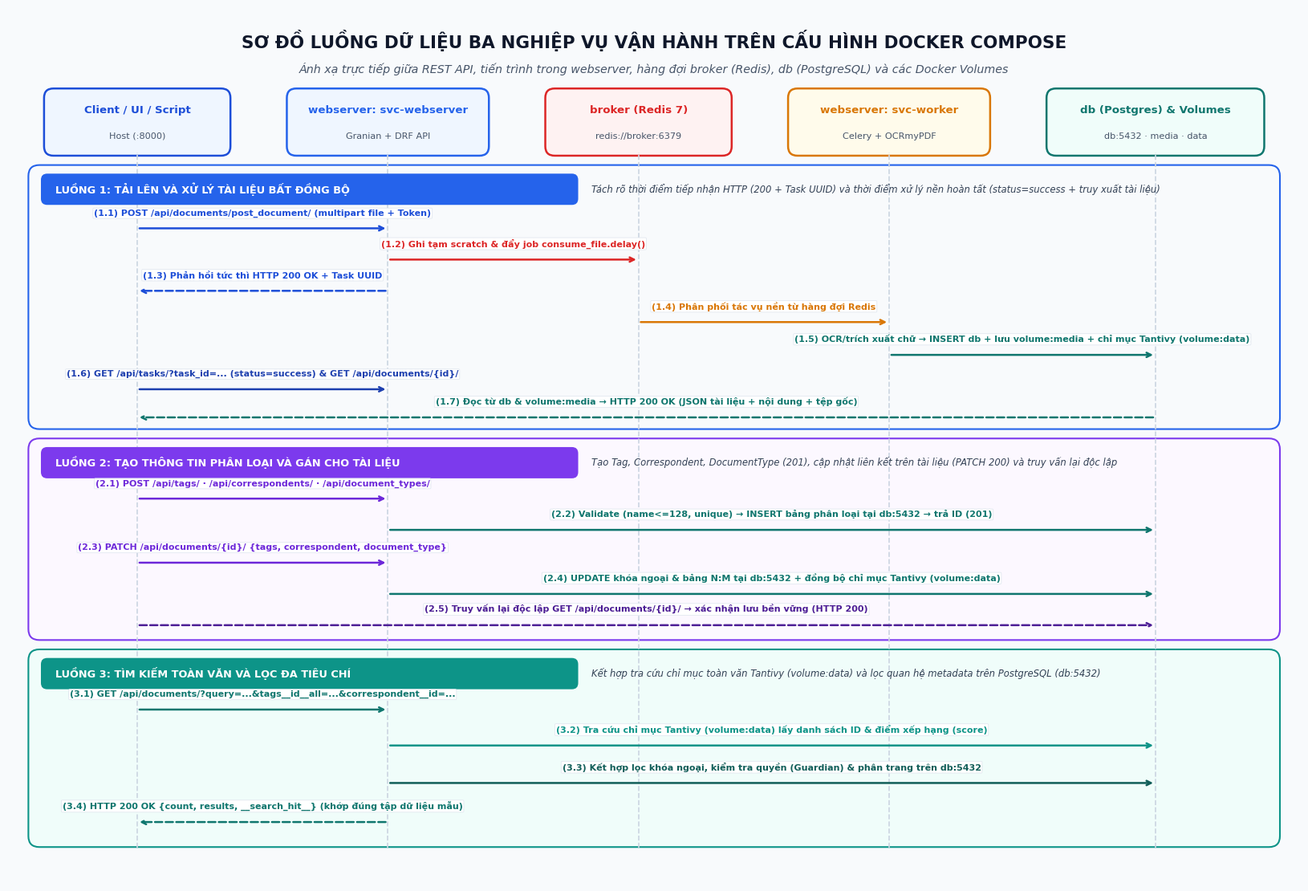

This chart was generated by the following Python code:
#!/usr/bin/env python3
"""
scripts/generate_dataflow_diagram.py
Vẽ sơ đồ luồng dữ liệu của 3 luồng nghiệp vụ vận hành gắn trực tiếp với các dịch vụ Docker Compose:
  - Luồng 1: Tải lên và xử lý tài liệu bất đồng bộ (tách rõ thời điểm tiếp nhận & thời điểm hoàn tất + truy xuất).
  - Luồng 2: Tạo thông tin phân loại (Tag, Correspondent, DocumentType) và gán cho tài liệu (kèm truy vấn lại).
  - Luồng 3: Tìm kiếm toàn văn (Tantivy) và lọc đa tiêu chí trên PostgreSQL.

Xuất ảnh 300 DPI PNG và vector SVG tại:
  - docs/images/so_do_luong_du_lieu.png
  - docs/images/so_do_luong_du_lieu.svg
Phục vụ chèn trực tiếp vào Chương 4 báo cáo cuối kỳ (TV4 - Nguyễn Nhất Minh).
"""

from pathlib import Path
import matplotlib.pyplot as plt
import matplotlib.patches as patches

plt.rcParams["font.sans-serif"] = ["Segoe UI", "Arial", "Tahoma", "DejaVu Sans"]
plt.rcParams["axes.unicode_minus"] = False


def draw_dataflow() -> None:
    output_dir = Path("docs/images")
    output_dir.mkdir(parents=True, exist_ok=True)
    png_path = output_dir / "so_do_luong_du_lieu.png"
    svg_path = output_dir / "so_do_luong_du_lieu.svg"

    fig, ax = plt.subplots(figsize=(16.5, 11.2), dpi=300)
    fig.patch.set_facecolor("#F8FAFC")
    ax.set_facecolor("#F8FAFC")
    ax.set_xlim(0, 16.5)
    ax.set_ylim(0, 11.2)
    ax.axis("off")

    # ==================== TIÊU ĐỀ ====================
    ax.text(
        8.25,
        10.78,
        "SƠ ĐỒ LUỒNG DỮ LIỆU BA NGHIỆP VỤ VẬN HÀNH TRÊN CẤU HÌNH DOCKER COMPOSE",
        fontsize=15.5,
        fontweight="bold",
        ha="center",
        va="center",
        color="#0F172A",
    )
    ax.text(
        8.25,
        10.42,
        "Ánh xạ trực tiếp giữa REST API, tiến trình trong webserver, hàng đợi broker (Redis), db (PostgreSQL) và các Docker Volumes",
        fontsize=10.3,
        fontstyle="italic",
        ha="center",
        va="center",
        color="#475569",
    )

    # ==================== CÁC CỘT THÀNH PHẦN (SWIMLANE COLUMNS) ====================
    cols = [
        (1.65, 2.30, "Client / UI / Script", "Host (:8000)", "#1D4ED8", "#EFF6FF"),
        (4.85, 2.50, "webserver: svc-webserver", "Granian + DRF API", "#2563EB", "#EFF6FF"),
        (8.05, 2.30, "broker (Redis 7)", "redis://broker:6379", "#DC2626", "#FEF2F2"),
        (11.25, 2.50, "webserver: svc-worker", "Celery + OCRmyPDF", "#D97706", "#FFFBEB"),
        (14.65, 2.70, "db (Postgres) & Volumes", "db:5432 · media · data", "#0F766E", "#F0FDFA"),
    ]

    for cx, cw, title, sub, edge, bg in cols:
        hdr = patches.FancyBboxPatch(
            (cx - cw / 2, 9.35),
            cw,
            0.78,
            boxstyle="round,pad=0.04,rounding_size=0.12",
            linewidth=1.8,
            edgecolor=edge,
            facecolor=bg,
        )
        ax.add_patch(hdr)
        ax.text(cx, 9.85, title, fontsize=9.6, fontweight="bold", ha="center", color=edge)
        ax.text(cx, 9.53, sub, fontsize=8.1, ha="center", color="#475569")
        # Đường lifeline dọc
        ax.plot([cx, cx], [0.45, 9.35], linestyle="--", linewidth=1.2, color="#CBD5E1", zorder=1)

    c1, c2, c3, c4, c5 = [c[0] for c in cols]

    def draw_band(y_bottom, height, band_title, band_sub, border_col, fill_col):
        band = patches.FancyBboxPatch(
            (0.30, y_bottom),
            15.90,
            height,
            boxstyle="round,pad=0.04,rounding_size=0.14",
            linewidth=1.5,
            edgecolor=border_col,
            facecolor=fill_col,
            zorder=0,
        )
        ax.add_patch(band)
        badge = patches.FancyBboxPatch(
            (0.45, y_bottom + height - 0.44),
            6.80,
            0.34,
            boxstyle="round,pad=0.03,rounding_size=0.08",
            linewidth=0,
            facecolor=border_col,
            zorder=2,
        )
        ax.add_patch(badge)
        ax.text(0.60, y_bottom + height - 0.27, band_title, fontsize=9.3, fontweight="bold", va="center", color="#FFFFFF", zorder=3)
        ax.text(7.45, y_bottom + height - 0.27, band_sub, fontsize=8.4, fontstyle="italic", va="center", color="#334155", zorder=3)

    def step_arrow(x_from, x_to, y, label, col="#1E293B", dashed=False):
        ls = "--" if dashed else "-"
        ax.annotate(
            "",
            xy=(x_to, y),
            xytext=(x_from, y),
            arrowprops=dict(arrowstyle="->", lw=1.8, linestyle=ls, color=col),
            zorder=4,
        )
        mid = (x_from + x_to) / 2
        ax.text(
            mid,
            y + 0.14,
            label,
            fontsize=8.0,
            fontweight="bold",
            ha="center",
            va="bottom",
            color=col,
            bbox=dict(boxstyle="round,pad=0.12", facecolor="#FFFFFF", edgecolor="#E2E8F0", lw=0.6),
            zorder=5,
        )

    # ==================== LUỒNG 1: TẢI LÊN & XỬ LÝ TÀI LIỆU ====================
    draw_band(
        5.85,
        3.30,
        "LUỒNG 1: TẢI LÊN VÀ XỬ LÝ TÀI LIỆU BẤT ĐỒNG BỘ",
        "Tách rõ thời điểm tiếp nhận HTTP (200 + Task UUID) và thời điểm xử lý nền hoàn tất (status=success + truy xuất tài liệu)",
        "#2563EB",
        "#F8FAFC",
    )

    step_arrow(c1, c2, 8.38, "(1.1) POST /api/documents/post_document/ (multipart file + Token)", "#1D4ED8")
    step_arrow(c2, c3, 7.98, "(1.2) Ghi tạm scratch & đẩy job consume_file.delay()", "#DC2626")
    step_arrow(c2, c1, 7.58, "(1.3) Phản hồi tức thì HTTP 200 OK + Task UUID", "#1D4ED8", dashed=True)
    step_arrow(c3, c4, 7.18, "(1.4) Phân phối tác vụ nền từ hàng đợi Redis", "#D97706")
    step_arrow(c4, c5, 6.76, "(1.5) OCR/trích xuất chữ → INSERT db + lưu volume:media + chỉ mục Tantivy (volume:data)", "#0F766E")
    step_arrow(c1, c2, 6.32, "(1.6) GET /api/tasks/?task_id=... (status=success) & GET /api/documents/{id}/", "#1E40AF")
    step_arrow(c5, c1, 5.96, "(1.7) Đọc từ db & volume:media → HTTP 200 OK (JSON tài liệu + nội dung + tệp gốc)", "#0F766E", dashed=True)

    # ==================== LUỒNG 2: TẠO & GÁN THÔNG TIN PHÂN LOẠI ====================
    draw_band(
        3.15,
        2.50,
        "LUỒNG 2: TẠO THÔNG TIN PHÂN LOẠI VÀ GÁN CHO TÀI LIỆU",
        "Tạo Tag, Correspondent, DocumentType (201), cập nhật liên kết trên tài liệu (PATCH 200) và truy vấn lại độc lập",
        "#7C3AED",
        "#FCF8FF",
    )

    step_arrow(c1, c2, 4.92, "(2.1) POST /api/tags/ · /api/correspondents/ · /api/document_types/", "#6D28D9")
    step_arrow(c2, c5, 4.52, "(2.2) Validate (name<=128, unique) → INSERT bảng phân loại tại db:5432 → trả ID (201)", "#0F766E")
    step_arrow(c1, c2, 4.10, "(2.3) PATCH /api/documents/{id}/ {tags, correspondent, document_type}", "#6D28D9")
    step_arrow(c2, c5, 3.70, "(2.4) UPDATE khóa ngoại & bảng N:M tại db:5432 + đồng bộ chỉ mục Tantivy (volume:data)", "#0F766E")
    step_arrow(c1, c5, 3.30, "(2.5) Truy vấn lại độc lập GET /api/documents/{id}/ → xác nhận lưu bền vững (HTTP 200)", "#4C1D95", dashed=True)

    # ==================== LUỒNG 3: TÌM KIẾM VÀ LỌC TÀI LIỆU ====================
    draw_band(
        0.50,
        2.45,
        "LUỒNG 3: TÌM KIẾM TOÀN VĂN VÀ LỌC ĐA TIÊU CHÍ",
        "Kết hợp tra cứu chỉ mục toàn văn Tantivy (volume:data) và lọc quan hệ metadata trên PostgreSQL (db:5432)",
        "#0D9488",
        "#F0FDFA",
    )

    step_arrow(c1, c2, 2.22, "(3.1) GET /api/documents/?query=...&tags__id__all=...&correspondent__id=...", "#0F766E")
    step_arrow(c2, c5, 1.76, "(3.2) Tra cứu chỉ mục Tantivy (volume:data) lấy danh sách ID & điểm xếp hạng (score)", "#0D9488")
    step_arrow(c2, c5, 1.28, "(3.3) Kết hợp lọc khóa ngoại, kiểm tra quyền (Guardian) & phân trang trên db:5432", "#115E59")
    step_arrow(c2, c1, 0.78, "(3.4) HTTP 200 OK {count, results, __search_hit__} (khớp đúng tập dữ liệu mẫu)", "#0F766E", dashed=True)

    plt.tight_layout()
    plt.savefig(png_path, dpi=300, facecolor=fig.get_facecolor(), edgecolor="none")
    plt.savefig(svg_path, format="svg", facecolor=fig.get_facecolor(), edgecolor="none")
    plt.close()
    print(f"[OK] Đã xuất sơ đồ luồng dữ liệu 3 nghiệp vụ: {png_path} & {svg_path}")


if __name__ == "__main__":
    draw_dataflow()
